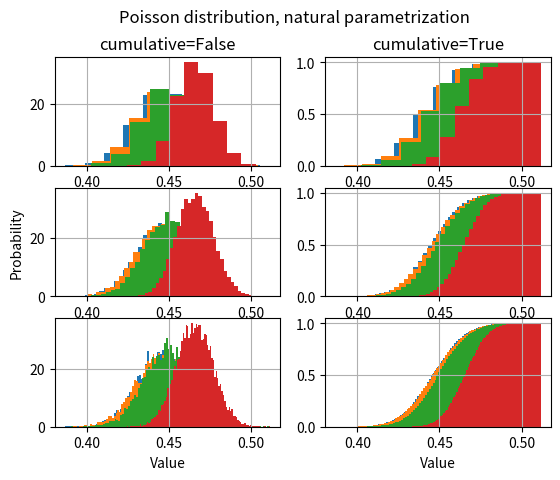

Write the Python code that produced this figure.
import pandas as pd 
import seaborn as sns
import numpy as np
import matplotlib.pyplot as plt
from scipy.special import logit, expit


# Fixing random state for reproducibility
np.random.seed(1)

### 1 ###
def plot_histograms( *, mu, sigma ):
    x = mu + sigma * np.random.randn(10000)
    print(x)
    #cumulative=False
    plt.subplot(3, 2, 1)
    plt.hist(x, 10, density=True)
    plt.title('cumulative=False')
    plt.grid(True)

    plt.subplot(3, 2, 3)
    plt.hist(x, 40, density=True)
    plt.ylabel('Probability')
    plt.grid(True)

    plt.subplot(3, 2, 5)
    plt.hist(x, 100, density=True)
    plt.xlabel('Value')
    plt.grid(True)
    #cumulative=True
    plt.subplot(3, 2, 2)
    plt.hist(x, 10, density=True, cumulative=True)
    plt.title('cumulative=True')
    plt.grid(True)

    plt.subplot(3, 2, 4)
    plt.hist(x, 40, density=True, cumulative=True)
    plt.grid(True)

    plt.subplot(3, 2, 6)
    plt.hist(x, 100, density=True, cumulative=True)
    plt.xlabel('Value')
    plt.grid(True)

    plt.suptitle('Normal distribution, mu = %d, sigma = %d' %(mu, sigma))
    plt.show()

# plot_histograms( mu= 0, sigma= 2)
# plot_histograms( mu= 1, sigma= 2)
# plot_histograms( mu= 1, sigma= 4)


### 2 ###
def plot_histograms_legit( *, mu, sigma ):
    x = mu + sigma * np.random.randn(10000)
    x = expit(x)
    print(x)
    #cumulative=False
    plt.subplot(3, 2, 1)
    plt.hist(x, 10, density=True)
    plt.title('cumulative=False')
    plt.grid(True)

    plt.subplot(3, 2, 3)
    plt.hist(x, 40, density=True)
    plt.ylabel('Probability')
    plt.grid(True)

    plt.subplot(3, 2, 5)
    plt.hist(x, 100, density=True)
    plt.xlabel('Value')
    plt.grid(True)
    #cumulative=True
    plt.subplot(3, 2, 2)
    plt.hist(x, 10, density=True, cumulative=True)
    plt.title('cumulative=True')
    plt.grid(True)

    plt.subplot(3, 2, 4)
    plt.hist(x, 40, density=True, cumulative=True)
    plt.grid(True)

    plt.subplot(3, 2, 6)
    plt.hist(x, 100, density=True, cumulative=True)
    plt.xlabel('Value')
    plt.grid(True)

    plt.suptitle('Normal distribution, mu = %d, sigma = %d' %(mu, sigma))
    plt.show()

# plot_histograms_legit( mu= 0, sigma= 2)
# plot_histograms_legit( mu= 1, sigma= 2)
# plot_histograms_legit( mu= 1, sigma= 4)

### 3 ###
def plot_histograms_poisson( mu ):
    x = np.random.poisson(mu, 10000)
    print(x)
    #cumulative=False
    plt.subplot(3, 2, 1)
    plt.hist(x, np.linspace(0, mu*3, mu), density=True)
    plt.title('cumulative=False')
    plt.grid(True)

    plt.subplot(3, 2, 3)
    plt.hist(x, np.linspace(0, round(mu*2.5), round(mu*1.5)), density=True)
    plt.ylabel('Probability')
    plt.grid(True)

    plt.subplot(3, 2, 5)
    plt.hist(x, np.linspace(0, round(mu*2.5), round(mu*2.5)), density=True)
    plt.xlabel('Value')
    plt.grid(True)
    #cumulative=True
    plt.subplot(3, 2, 2)
    plt.hist(x, np.linspace(0, mu*3, mu), density=True, cumulative=True)
    plt.title('cumulative=True')
    plt.grid(True)

    plt.subplot(3, 2, 4)
    plt.hist(x, np.linspace(0, round(mu*2.5), round(mu*1.5)), density=True, cumulative=True)
    plt.grid(True)

    plt.subplot(3, 2, 6)
    plt.hist(x, np.linspace(0, round(mu*2.5), round(mu*2.5)), density=True, cumulative=True)
    plt.xlabel('Value')
    plt.grid(True)

    plt.suptitle('Poisson distribution, mu = %d,' %mu)
    plt.show()

# plot_histograms_poisson( 5 )
# plot_histograms_poisson( 10 )
# plot_histograms_poisson( 15 )

### 4 ###
def plot_histograms_beta_normal( a, b ):
    x = np.random.beta(a, b, 10000)
    print(x)
    #cumulative=False
    plt.subplot(3, 2, 1)
    plt.hist(x, 10, density=True)
    plt.title('cumulative=False')
    plt.grid(True)

    plt.subplot(3, 2, 3)
    plt.hist(x, 40, density=True)
    plt.ylabel('Probability')
    plt.grid(True)

    plt.subplot(3, 2, 5)
    plt.hist(x, 100, density=True)
    plt.xlabel('Value')
    plt.grid(True)
    #cumulative=True
    plt.subplot(3, 2, 2)
    plt.hist(x, 10, density=True, cumulative=True)
    plt.title('cumulative=True')
    plt.grid(True)

    plt.subplot(3, 2, 4)
    plt.hist(x, 40, density=True, cumulative=True)
    plt.grid(True)

    plt.subplot(3, 2, 6)
    plt.hist(x, 100, density=True, cumulative=True)
    plt.xlabel('Value')
    plt.grid(True)

    plt.suptitle('Poisson distribution, natural parametrization')
    plt.show()

# plot_histograms_beta_normal( 2, 0.5 )
# plot_histograms_beta_normal( 0.5, 2 )
# plot_histograms_beta_normal( 0.5, 0.4 )
# plot_histograms_beta_normal( 2, 4 )

def plot_histograms_beta_location( l, d ):
    a = (1 - d)*l/d
    b = (1 - d)*(1-l)/d
    x = np.random.beta(a, b, 10000)
    print(x)
    #cumulative=False
    plt.subplot(3, 2, 1)
    plt.hist(x, 10, density=True)
    plt.title('cumulative=False')
    plt.grid(True)

    plt.subplot(3, 2, 3)
    plt.hist(x, 40, density=True)
    plt.ylabel('Probability')
    plt.grid(True)

    plt.subplot(3, 2, 5)
    plt.hist(x, 100, density=True)
    plt.xlabel('Value')
    plt.grid(True)
    #cumulative=True
    plt.subplot(3, 2, 2)
    plt.hist(x, 10, density=True, cumulative=True)
    plt.title('cumulative=True')
    plt.grid(True)

    plt.subplot(3, 2, 4)
    plt.hist(x, 40, density=True, cumulative=True)
    plt.grid(True)

    plt.subplot(3, 2, 6)
    plt.hist(x, 100, density=True, cumulative=True)
    plt.xlabel('Value')
    plt.grid(True)

    plt.suptitle('Poisson distribution, natural parametrization')
    plt.show()

# plot_histograms_beta_location( 0.1, 0.1 )
# plot_histograms_beta_location( 0.1, 0.2  )
# plot_histograms_beta_location( 0.5, 0.1  )
# plot_histograms_beta_location( 0.5, 0.5  )

def plot_histograms_beta_m_p( size ):
    alpha = 0.485 * size
    beta = size - alpha

    x = np.random.beta(438 + alpha, 544 + beta, 10000)
    print(x)
    #cumulative=False
    plt.subplot(3, 2, 1)
    plt.hist(x, 10, density=True)
    plt.title('cumulative=False')
    plt.grid(True)

    plt.subplot(3, 2, 3)
    plt.hist(x, 40, density=True)
    plt.ylabel('Probability')
    plt.grid(True)

    plt.subplot(3, 2, 5)
    plt.hist(x, 100, density=True)
    plt.xlabel('Value')
    plt.grid(True)
    #cumulative=True
    plt.subplot(3, 2, 2)
    plt.hist(x, 10, density=True, cumulative=True)
    plt.title('cumulative=True')
    plt.grid(True)

    plt.subplot(3, 2, 4)
    plt.hist(x, 40, density=True, cumulative=True)
    plt.grid(True)

    plt.subplot(3, 2, 6)
    plt.hist(x, 100, density=True, cumulative=True)
    plt.xlabel('Value')
    plt.grid(True)

    plt.suptitle('Poisson distribution, natural parametrization')
    plt.show()

plot_histograms_beta_m_p( 2 )
plot_histograms_beta_m_p( 10  )
plot_histograms_beta_m_p( 100  )
plot_histograms_beta_m_p( 1000  )